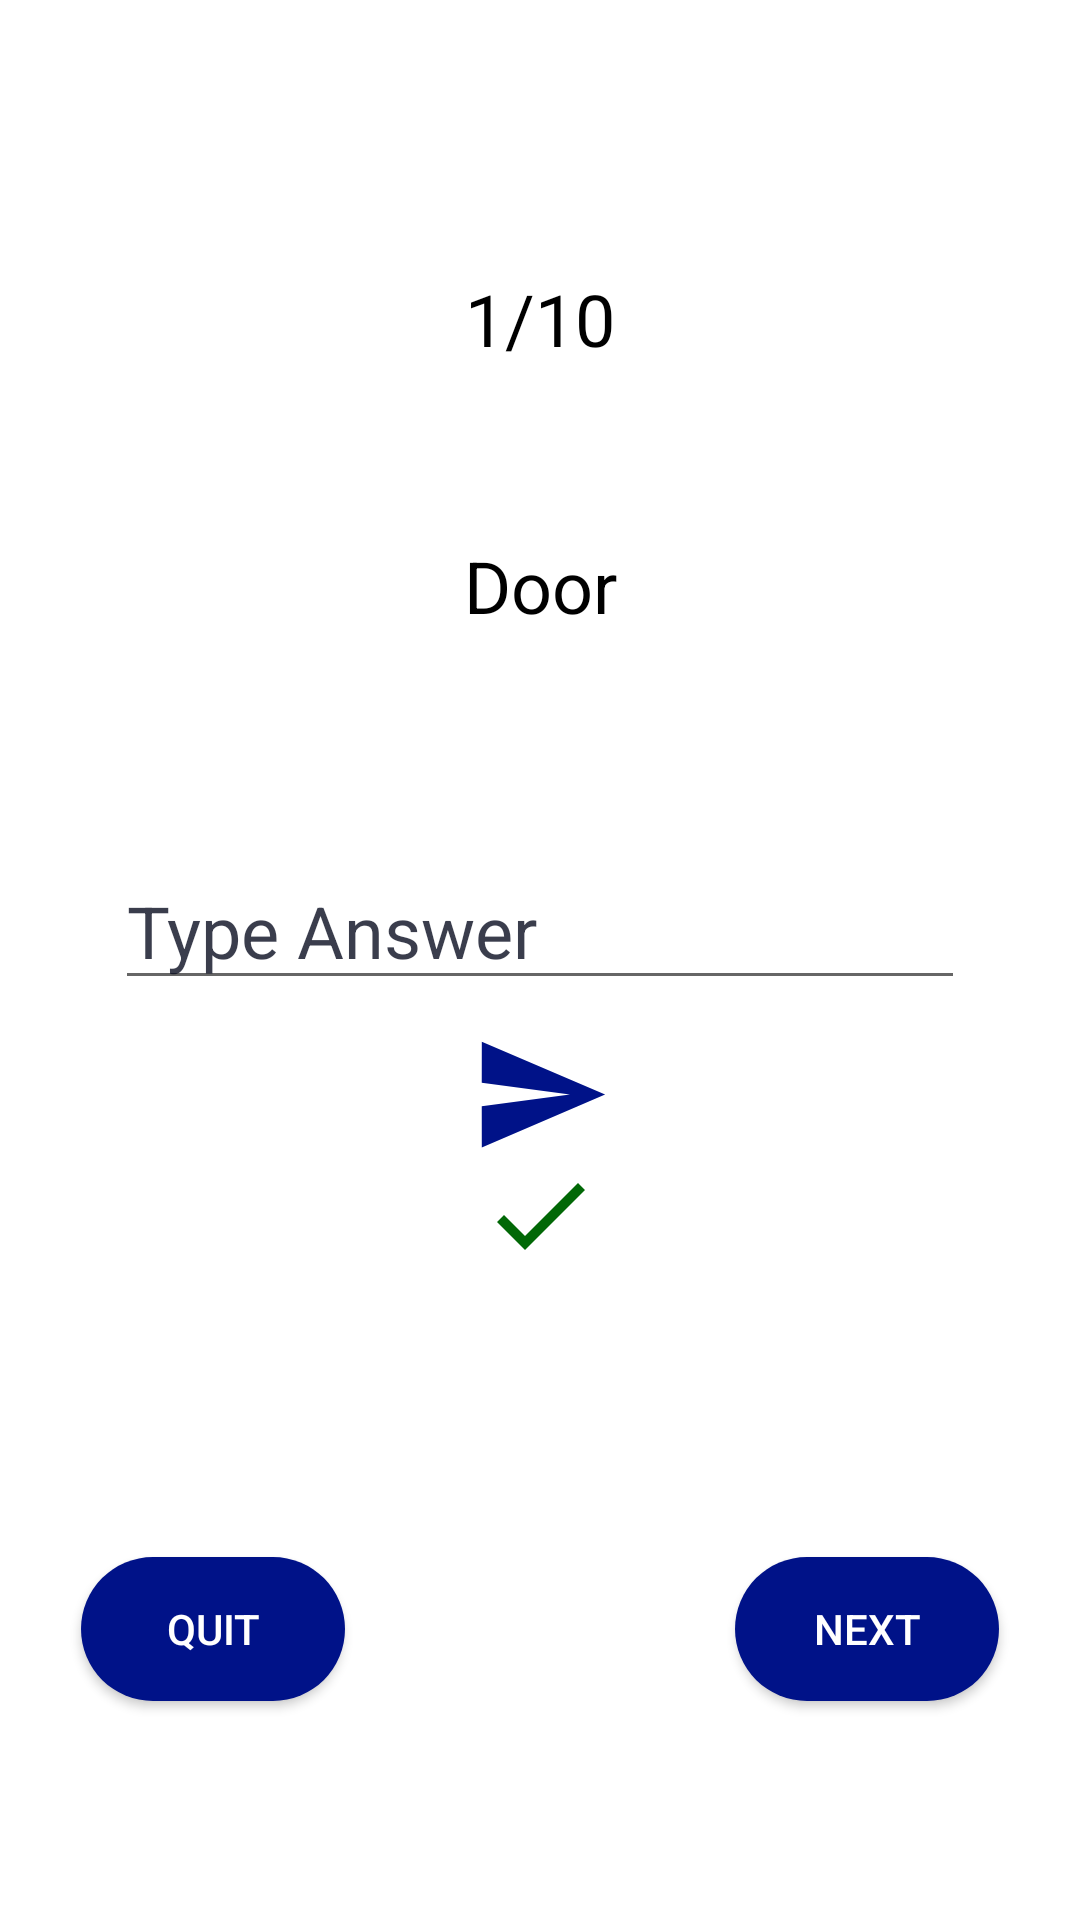

Android layout source for this screen:
<!-- AndroidManifest.xml: application theme AppTheme -->
<!-- res/layout/activity_quiz.xml -->
<?xml version="1.0" encoding="utf-8"?>
<androidx.constraintlayout.widget.ConstraintLayout xmlns:android="http://schemas.android.com/apk/res/android"
    xmlns:app="http://schemas.android.com/apk/res-auto"
    xmlns:tools="http://schemas.android.com/tools"
    android:layout_width="match_parent"
    android:layout_height="match_parent"
    android:background="#FFFFFF"
    tools:context=".QuizActivity">

    <TextView
        android:id="@+id/txtQuestionCounter"
        android:layout_width="125dp"
        android:layout_height="44dp"
        android:layout_marginTop="90dp"
        android:gravity="center_horizontal"
        android:text="1/10"
        android:textAlignment="center"
        android:textColor="#000000"
        android:textSize="24sp"
        app:layout_constraintEnd_toEndOf="parent"
        app:layout_constraintHorizontal_bias="0.5"
        app:layout_constraintStart_toStartOf="parent"
        app:layout_constraintTop_toTopOf="parent" />

    <TextView
        android:id="@+id/txtTerm"
        android:layout_width="209dp"
        android:layout_height="45dp"
        android:layout_marginTop="45dp"
        android:gravity="center_horizontal"
        android:text="Door"
        android:textAlignment="center"
        android:textColor="#000000"
        android:textSize="24sp"
        app:layout_constraintEnd_toEndOf="parent"
        app:layout_constraintHorizontal_bias="0.5"
        app:layout_constraintStart_toStartOf="parent"
        app:layout_constraintTop_toBottomOf="@+id/txtQuestionCounter" />

    <EditText
        android:id="@+id/editTextAnswer"
        android:layout_width="wrap_content"
        android:layout_height="wrap_content"
        android:layout_marginTop="60dp"
        android:ems="10"
        android:hint="Type Answer"
        android:inputType="textPersonName"
        android:textColor="#000000"
        android:textColorHint="#C905091C"
        android:textSize="24sp"
        app:layout_constraintEnd_toEndOf="parent"
        app:layout_constraintHorizontal_bias="0.5"
        app:layout_constraintStart_toStartOf="parent"
        app:layout_constraintTop_toBottomOf="@+id/txtTerm" />

    <TextView
        android:id="@+id/txtCorrectAnswer"
        android:layout_width="179dp"
        android:layout_height="62dp"
        android:layout_marginBottom="144dp"
        android:gravity="center_horizontal"
        android:textAlignment="center"
        android:textColor="#19FF24"
        android:textSize="24sp"
        android:visibility="invisible"
        app:layout_constraintBottom_toBottomOf="parent"
        app:layout_constraintEnd_toEndOf="parent"
        app:layout_constraintHorizontal_bias="0.5"
        app:layout_constraintStart_toStartOf="parent" />

    <Button
        android:id="@+id/btnQuit"
        android:layout_width="wrap_content"
        android:layout_height="wrap_content"
        android:layout_marginStart="27dp"
        android:layout_marginLeft="27dp"
        android:layout_marginBottom="73dp"
        android:background="@drawable/rounded_corners"
        android:text="quit"
        android:textColor="#FFFFFF"
        app:layout_constraintBottom_toBottomOf="parent"
        app:layout_constraintStart_toStartOf="parent" />


    <Button
        android:id="@+id/btnNext"
        android:layout_width="wrap_content"
        android:layout_height="48dp"
        android:layout_marginEnd="27dp"
        android:layout_marginRight="27dp"
        android:layout_marginBottom="73dp"
        android:background="@drawable/rounded_corners"
        android:text="next"
        android:textColor="#FFFFFF"
        app:layout_constraintBottom_toBottomOf="parent"
        app:layout_constraintEnd_toEndOf="parent" />

    <ImageView
        android:id="@+id/imageViewControl"
        android:layout_width="wrap_content"
        android:layout_height="wrap_content"
        android:layout_marginBottom="9dp"
        app:layout_constraintBottom_toTopOf="@+id/txtCorrectAnswer"
        app:layout_constraintEnd_toEndOf="parent"
        app:layout_constraintHorizontal_bias="0.5"
        app:layout_constraintStart_toStartOf="parent"
        app:srcCompat="@drawable/true_img" />

    <ImageView
        android:id="@+id/imageViewSend"
        android:layout_width="172dp"
        android:layout_height="47dp"
        android:layout_marginTop="8dp"
        app:layout_constraintEnd_toEndOf="parent"
        app:layout_constraintHorizontal_bias="0.5"
        app:layout_constraintStart_toStartOf="parent"
        app:layout_constraintTop_toBottomOf="@+id/editTextAnswer"
        app:srcCompat="@drawable/send" />

</androidx.constraintlayout.widget.ConstraintLayout>
<!-- resources referenced by this layout -->
<resources>
  <!-- drawable rounded_corners (drawable) -->
  <?xml version="1.0" encoding="utf-8"?>
  <shape xmlns:android="http://schemas.android.com/apk/res/android">
      <corners android:radius="24dp" />
      <solid android:color="#001288" />
  </shape>
  <!-- drawable send (drawable) -->
  <vector android:height="24dp" android:tint="#001288"
      android:viewportHeight="24" android:viewportWidth="24"
      android:width="24dp" xmlns:android="http://schemas.android.com/apk/res/android">
      <path android:fillColor="@android:color/white" android:pathData="M2.01,21L23,12 2.01,3 2,10l15,2 -15,2z"/>
  </vector>
  <!-- drawable true_img (drawable) -->
  <vector android:height="40dp" android:tint="#016806"
      android:viewportHeight="24" android:viewportWidth="24"
      android:width="40dp" xmlns:android="http://schemas.android.com/apk/res/android">
      <path android:fillColor="@android:color/white" android:pathData="M9,16.2L4.8,12l-1.4,1.4L9,19 21,7l-1.4,-1.4L9,16.2z"/>
  </vector>
  <style name="AppTheme" parent="Theme.AppCompat.Light.DarkActionBar">
          
          <item name="colorPrimary">#000E59</item>
          <item name="colorPrimaryDark">#001277</item>
          <item name="colorAccent">#001AAA</item>
          <item name="windowNoTitle">true</item>
          <item name="windowActionBar">false</item>
      </style>
</resources>
